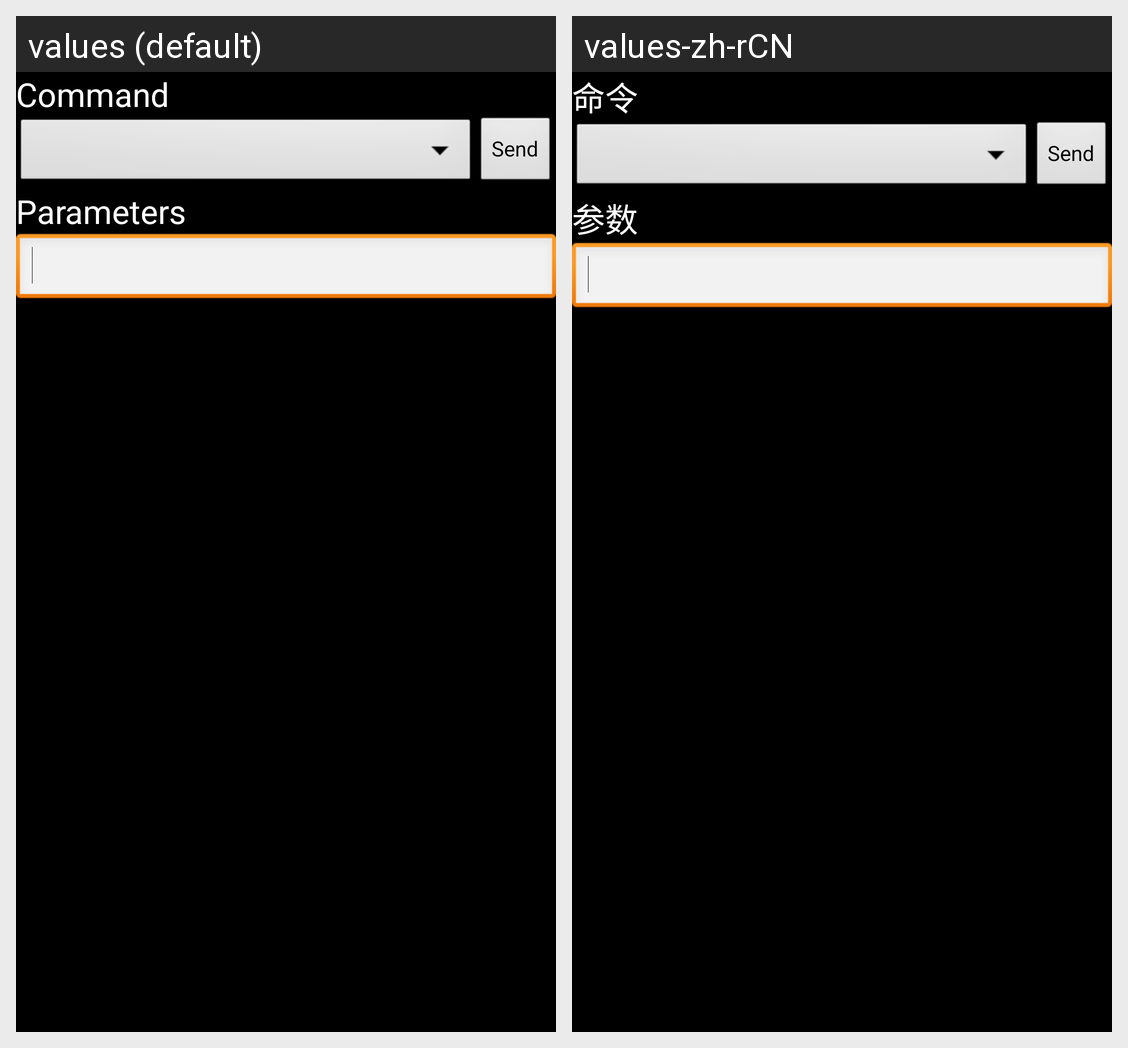

The same Android screen rendered under two of its app's locales, left to right. List the strings drawn on it with the default value and each locale's translation.
Android screen res/layout/devicecommandlist.xml rendered under 2 locales, left to right: values (default), values-zh-rCN. Device: Nexus 5 (rendered at 1080×1920; each locale shown at half size, 540×960, under a caption strip naming it); theme android:Theme.Black.NoTitleBar.
Strings drawn on this screen, with the default value and each locale's value (text and hints the layout hard-codes, and strings that could not be matched under every locale, appear in the picture but are not listed):

command
  values: Command
  values-zh-rCN: 命令

parameter
  values: Parameters
  values-zh-rCN: 参数
